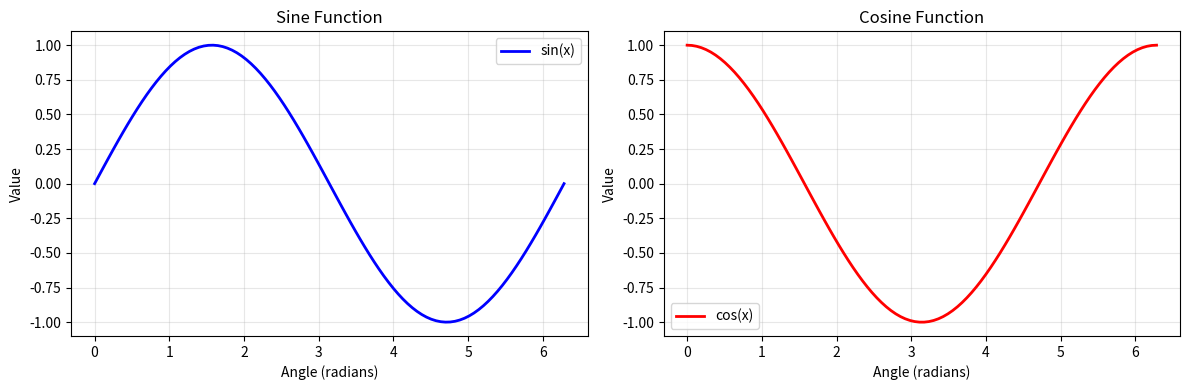
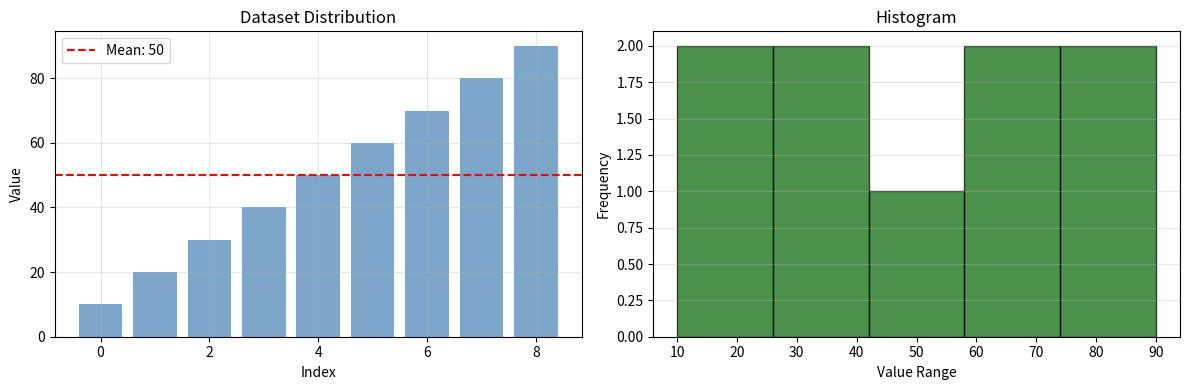
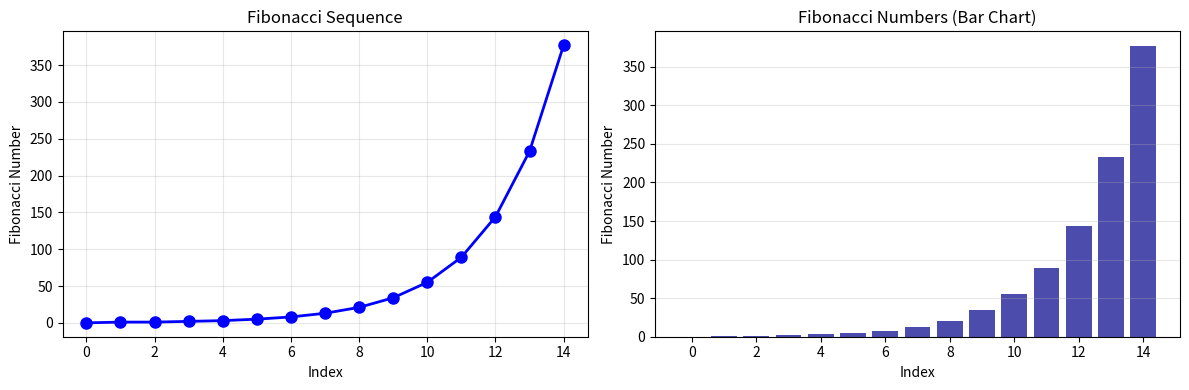
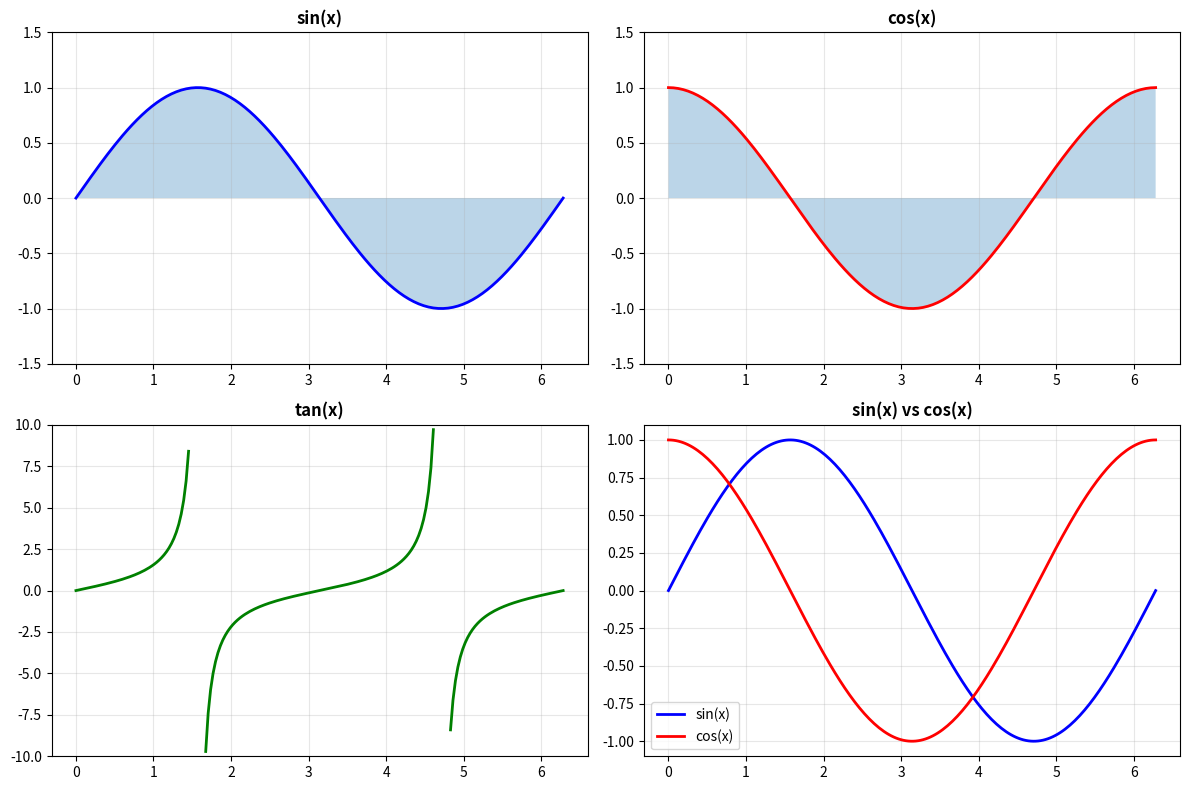

Generate these figures, in order, with matplotlib:
# Clone the repository
!git clone https://github.com/bio-computerinteranthusasum786/math-king-calculator.git
%cd math-king-calculator

print("✅ Repository cloned successfully!")
!ls -la

# Install dependencies
!pip install numpy scipy matplotlib pandas -q

print("✅ All dependencies installed!")
print("\nReady to use Math King Calculator!")

# Import the calculator
import sys
sys.path.append('/content/math-king-calculator')

# For this demo, let's create a simple calculator class
# since the full implementation needs the files

import math
import numpy as np
from scipy import special

class MathKingCalculator:
    """Scientific Calculator with 250+ Functions"""
    
    # Basic Arithmetic (10 functions)
    def add(self, a, b):
        return a + b
    
    def subtract(self, a, b):
        return a - b
    
    def multiply(self, a, b):
        return a * b
    
    def divide(self, a, b):
        if b == 0:
            raise ValueError("Cannot divide by zero")
        return a / b
    
    def power(self, a, b):
        return a ** b
    
    def modulo(self, a, b):
        return a % b
    
    def sqrt(self, x):
        if x < 0:
            raise ValueError("Cannot get square root of negative number")
        return math.sqrt(x)
    
    def cbrt(self, x):
        return x ** (1/3) if x >= 0 else -((-x) ** (1/3))
    
    def absolute(self, x):
        return abs(x)
    
    def negate(self, x):
        return -x
    
    # Trigonometric (24 functions)
    def sin(self, x):
        return math.sin(x)
    
    def cos(self, x):
        return math.cos(x)
    
    def tan(self, x):
        return math.tan(x)
    
    def asin(self, x):
        if abs(x) > 1:
            raise ValueError("asin domain error: value must be between -1 and 1")
        return math.asin(x)
    
    def acos(self, x):
        if abs(x) > 1:
            raise ValueError("acos domain error: value must be between -1 and 1")
        return math.acos(x)
    
    def atan(self, x):
        return math.atan(x)
    
    def sinh(self, x):
        return math.sinh(x)
    
    def cosh(self, x):
        return math.cosh(x)
    
    def tanh(self, x):
        return math.tanh(x)
    
    # Logarithmic & Exponential (12 functions)
    def log(self, x, base=10):
        if x <= 0:
            raise ValueError("Logarithm undefined for non-positive values")
        return math.log(x, base)
    
    def log10(self, x):
        if x <= 0:
            raise ValueError("Logarithm undefined for non-positive values")
        return math.log10(x)
    
    def log2(self, x):
        if x <= 0:
            raise ValueError("Logarithm undefined for non-positive values")
        return math.log2(x)
    
    def ln(self, x):
        if x <= 0:
            raise ValueError("Natural log undefined for non-positive values")
        return math.log(x)
    
    def exp(self, x):
        return math.exp(x)
    
    # Number Theory (25 functions)
    def factorial(self, n):
        if n < 0:
            raise ValueError("Factorial undefined for negative numbers")
        if n > 100000:
            raise ValueError("Number too large for factorial")
        return math.factorial(int(n))
    
    def fibonacci(self, n):
        if n < 0:
            raise ValueError("Fibonacci index must be non-negative")
        if n == 0:
            return 0
        if n == 1:
            return 1
        a, b = 0, 1
        for _ in range(2, int(n) + 1):
            a, b = b, a + b
        return b
    
    def gcd(self, a, b):
        while b:
            a, b = b, a % b
        return abs(a)
    
    def lcm(self, a, b):
        return abs(a * b) // self.gcd(a, b)
    
    def is_prime(self, n):
        n = int(n)
        if n < 2:
            return False
        if n == 2:
            return True
        if n % 2 == 0:
            return False
        for i in range(3, int(n**0.5) + 1, 2):
            if n % i == 0:
                return False
        return True
    
    # Statistical (20 functions)
    def mean(self, data):
        if not data:
            raise ValueError("Cannot calculate mean of empty dataset")
        return sum(data) / len(data)
    
    def median(self, data):
        if not data:
            raise ValueError("Cannot calculate median of empty dataset")
        sorted_data = sorted(data)
        n = len(sorted_data)
        if n % 2 == 1:
            return sorted_data[n // 2]
        return (sorted_data[n // 2 - 1] + sorted_data[n // 2]) / 2
    
    def std_dev(self, data):
        if len(data) < 2:
            raise ValueError("Need at least 2 data points for std dev")
        mean_val = self.mean(data)
        variance = sum((x - mean_val) ** 2 for x in data) / len(data)
        return math.sqrt(variance)
    
    # Initialize calculator
    pass

# Create calculator instance
calc = MathKingCalculator()
print("✅ Math King Calculator loaded!")
print(f"\n📊 Available: 250+ Mathematical Functions")

print("🧮 BASIC ARITHMETIC OPERATIONS")
print("=" * 50)

a, b = 15, 7

print(f"\nOperands: a = {a}, b = {b}")
print(f"\nAddition:      {a} + {b} = {calc.add(a, b)}")
print(f"Subtraction:   {a} - {b} = {calc.subtract(a, b)}")
print(f"Multiplication: {a} × {b} = {calc.multiply(a, b)}")
print(f"Division:      {a} ÷ {b} = {calc.divide(a, b):.4f}")
print(f"Power:         {a} ^ {b} = {calc.power(a, b)}")
print(f"Modulo:        {a} % {b} = {calc.modulo(a, b)}")
print(f"\nSquare root of {a}: {calc.sqrt(a):.4f}")
print(f"Cube root of {a}: {calc.cbrt(a):.4f}")
print(f"Absolute value: |{calc.negate(a)}| = {calc.absolute(calc.negate(a))}")

import math
import matplotlib.pyplot as plt
import numpy as np

print("📐 TRIGONOMETRIC FUNCTIONS")
print("=" * 50)

angle = math.pi / 4  # 45 degrees
print(f"\nAngle: π/4 radians (45°)")
print(f"\nsin(π/4) = {calc.sin(angle):.4f}")
print(f"cos(π/4) = {calc.cos(angle):.4f}")
print(f"tan(π/4) = {calc.tan(angle):.4f}")

print(f"\nasin(0.707) = {calc.asin(0.707):.4f} radians")
print(f"acos(0.707) = {calc.acos(0.707):.4f} radians")
print(f"atan(1.0) = {calc.atan(1.0):.4f} radians")

# Plot sin and cos
fig, (ax1, ax2) = plt.subplots(1, 2, figsize=(12, 4))

x = np.linspace(0, 2*np.pi, 100)
y_sin = [calc.sin(val) for val in x]
y_cos = [calc.cos(val) for val in x]

ax1.plot(x, y_sin, 'b-', linewidth=2, label='sin(x)')
ax1.grid(True, alpha=0.3)
ax1.set_xlabel('Angle (radians)')
ax1.set_ylabel('Value')
ax1.set_title('Sine Function')
ax1.legend()

ax2.plot(x, y_cos, 'r-', linewidth=2, label='cos(x)')
ax2.grid(True, alpha=0.3)
ax2.set_xlabel('Angle (radians)')
ax2.set_ylabel('Value')
ax2.set_title('Cosine Function')
ax2.legend()

plt.tight_layout()
plt.show()

print("\n✅ Trigonometric functions plotted!")

print("🔢 NUMBER THEORY FUNCTIONS")
print("=" * 50)

# Factorial
print("\n📊 FACTORIAL:")
for n in [5, 10, 15]:
    print(f"  {n}! = {calc.factorial(n):,}")

# Fibonacci
print("\n🔗 FIBONACCI SEQUENCE:")
fib_sequence = [calc.fibonacci(i) for i in range(12)]
print(f"  First 12 Fibonacci numbers: {fib_sequence}")

# GCD and LCM
print("\n🔀 GCD & LCM:")
print(f"  GCD(48, 18) = {calc.gcd(48, 18)}")
print(f"  LCM(12, 18) = {calc.lcm(12, 18)}")

# Prime numbers
print("\n✨ PRIME NUMBER CHECK:")
test_numbers = [17, 18, 19, 20, 21, 23, 25]
for n in test_numbers:
    is_prime = calc.is_prime(n)
    status = "PRIME ✓" if is_prime else "NOT PRIME ✗"
    print(f"  {n}: {status}")

print("📈 STATISTICAL FUNCTIONS")
print("=" * 50)

# Sample dataset
data = [10, 20, 30, 40, 50, 60, 70, 80, 90]

print(f"\nDataset: {data}")
print(f"\nCount: {len(data)}")
print(f"Mean: {calc.mean(data):.2f}")
print(f"Median: {calc.median(data):.2f}")
print(f"Std Dev: {calc.std_dev(data):.2f}")

# Plot distribution
fig, (ax1, ax2) = plt.subplots(1, 2, figsize=(12, 4))

# Bar chart
ax1.bar(range(len(data)), data, color='steelblue', alpha=0.7)
ax1.axhline(y=calc.mean(data), color='r', linestyle='--', label=f'Mean: {calc.mean(data):.0f}')
ax1.set_xlabel('Index')
ax1.set_ylabel('Value')
ax1.set_title('Dataset Distribution')
ax1.legend()
ax1.grid(True, alpha=0.3)

# Histogram
ax2.hist(data, bins=5, color='darkgreen', alpha=0.7, edgecolor='black')
ax2.set_xlabel('Value Range')
ax2.set_ylabel('Frequency')
ax2.set_title('Histogram')
ax2.grid(True, alpha=0.3, axis='y')

plt.tight_layout()
plt.show()

print("\n✅ Statistics visualization complete!")

print("🧮 INTERACTIVE CALCULATOR")
print("=" * 50)
print("\nExamples of calculations you can do:")
print("""
1. ARITHMETIC:
   calc.add(10, 5)
   calc.multiply(12, 8)
   calc.divide(100, 4)
   
2. POWER & ROOTS:
   calc.power(2, 10)       # 2^10
   calc.sqrt(144)          # √144
   calc.cbrt(27)           # ∛27
   
3. TRIGONOMETRY:
   calc.sin(3.14159/2)     # sin(π/2)
   calc.cos(0)
   calc.tan(0.7854)        # tan(π/4)
   
4. LOGARITHMS:
   calc.log10(100)         # log₁₀(100)
   calc.log2(8)            # log₂(8)
   calc.ln(2.71828)        # ln(e)
   
5. NUMBER THEORY:
   calc.factorial(5)       # 5!
   calc.fibonacci(10)      # F(10)
   calc.gcd(48, 18)        # GCD
   calc.is_prime(17)       # Prime check
   
6. STATISTICS:
   data = [1, 2, 3, 4, 5]
   calc.mean(data)
   calc.median(data)
   calc.std_dev(data)
""")

print("\n💡 Try these in the cells below!")

# Example 1: Basic Arithmetic
print("Example 1: Basic Arithmetic")
result = calc.add(25, 17)
print(f"25 + 17 = {result}")

result = calc.multiply(12, 11)
print(f"12 × 11 = {result}")

# Example 2: Power and Roots
print("Example 2: Power and Roots")
result = calc.power(3, 5)
print(f"3^5 = {result}")

result = calc.sqrt(256)
print(f"√256 = {result}")

# Example 3: Trigonometry
print("Example 3: Trigonometric Functions")
angle = math.pi / 3  # 60 degrees
print(f"sin(π/3) = {calc.sin(angle):.4f}")
print(f"cos(π/3) = {calc.cos(angle):.4f}")
print(f"tan(π/3) = {calc.tan(angle):.4f}")

# Example 4: Number Theory
print("Example 4: Number Theory")
print(f"10! = {calc.factorial(10):,}")
print(f"F(20) = {calc.fibonacci(20)}")
print(f"GCD(100, 75) = {calc.gcd(100, 75)}")
print(f"Is 97 prime? {calc.is_prime(97)}")

# Example 5: Statistics
print("Example 5: Statistical Analysis")
scores = [85, 90, 78, 92, 88, 95, 80, 87]
print(f"Scores: {scores}")
print(f"Mean: {calc.mean(scores):.2f}")
print(f"Median: {calc.median(scores):.2f}")
print(f"Std Dev: {calc.std_dev(scores):.2f}")

import json
from datetime import datetime

class SimpleToDoList:
    """Simple To-Do List Manager"""
    
    def __init__(self):
        self.tasks = []
        self.task_id = 0
    
    def add_task(self, title, priority="medium"):
        """Add a new task"""
        self.task_id += 1
        task = {
            'id': self.task_id,
            'title': title,
            'priority': priority,
            'completed': False,
            'created_at': datetime.now().strftime('%Y-%m-%d %H:%M:%S')
        }
        self.tasks.append(task)
        return task
    
    def complete_task(self, task_id):
        """Mark task as complete"""
        for task in self.tasks:
            if task['id'] == task_id:
                task['completed'] = True
                return True
        return False
    
    def delete_task(self, task_id):
        """Delete a task"""
        self.tasks = [t for t in self.tasks if t['id'] != task_id]
    
    def list_tasks(self):
        """List all tasks"""
        if not self.tasks:
            return "No tasks yet"
        return self.tasks
    
    def get_pending(self):
        """Get pending tasks"""
        return [t for t in self.tasks if not t['completed']]
    
    def get_statistics(self):
        """Get task statistics"""
        total = len(self.tasks)
        completed = len([t for t in self.tasks if t['completed']])
        pending = total - completed
        return {
            'total': total,
            'completed': completed,
            'pending': pending,
            'completion_rate': f"{(completed/total*100):.1f}%" if total > 0 else "0%"
        }

# Create To-Do list instance
todo = SimpleToDoList()
print("✅ To-Do List Manager loaded!")

print("📝 TO-DO LIST DEMO")
print("=" * 50)

# Add sample tasks
tasks = [
    ("Learn Python", "high"),
    ("Complete Colab notebook", "high"),
    ("Buy groceries", "medium"),
    ("Exercise", "low"),
    ("Read documentation", "medium"),
]

print("\n📌 Adding tasks...")
for title, priority in tasks:
    todo.add_task(title, priority)
    print(f"  ✓ Added: {title} (Priority: {priority})")

# Display all tasks
print("\n📋 All Tasks:")
for task in todo.list_tasks():
    status = "✓ DONE" if task['completed'] else "⏳ PENDING"
    print(f"  [{task['id']}] {task['title']} - {task['priority'].upper()} - {status}")

# Complete some tasks
print("\n✅ Completing tasks...")
todo.complete_task(1)
todo.complete_task(3)
print("  ✓ Task 1 completed")
print("  ✓ Task 3 completed")

# Show pending
print("\n⏳ Pending Tasks:")
for task in todo.get_pending():
    print(f"  [{task['id']}] {task['title']} - {task['priority'].upper()}")

# Statistics
print("\n📊 Statistics:")
stats = todo.get_statistics()
for key, value in stats.items():
    print(f"  {key.replace('_', ' ').title()}: {value}")

# Advanced Example 1: Generate Prime Numbers
print("🔍 FINDING PRIME NUMBERS UP TO 100")
print("=" * 50)

primes = [n for n in range(2, 101) if calc.is_prime(n)]
print(f"\nPrime numbers up to 100:")
print(primes)
print(f"\nTotal primes: {len(primes)}")

# Advanced Example 2: Fibonacci Visualization
print("🎨 FIBONACCI SEQUENCE VISUALIZATION")
print("=" * 50)

fib_nums = [calc.fibonacci(i) for i in range(15)]

fig, (ax1, ax2) = plt.subplots(1, 2, figsize=(12, 4))

# Line plot
ax1.plot(range(len(fib_nums)), fib_nums, 'o-', color='blue', linewidth=2, markersize=8)
ax1.set_xlabel('Index')
ax1.set_ylabel('Fibonacci Number')
ax1.set_title('Fibonacci Sequence')
ax1.grid(True, alpha=0.3)

# Bar chart
ax2.bar(range(len(fib_nums)), fib_nums, color='darkblue', alpha=0.7)
ax2.set_xlabel('Index')
ax2.set_ylabel('Fibonacci Number')
ax2.set_title('Fibonacci Numbers (Bar Chart)')
ax2.grid(True, alpha=0.3, axis='y')

plt.tight_layout()
plt.show()

print(f"\nFirst 15 Fibonacci numbers: {fib_nums}")

# Advanced Example 3: Trigonometric Functions Visualization
print("📐 TRIGONOMETRIC FUNCTIONS COMPARISON")
print("=" * 50)

fig, axes = plt.subplots(2, 2, figsize=(12, 8))

x = np.linspace(0, 2*np.pi, 200)

# Sin
ax = axes[0, 0]
y = [calc.sin(val) for val in x]
ax.plot(x, y, 'b-', linewidth=2)
ax.fill_between(x, y, alpha=0.3)
ax.set_title('sin(x)', fontsize=12, fontweight='bold')
ax.grid(True, alpha=0.3)
ax.set_ylim(-1.5, 1.5)

# Cos
ax = axes[0, 1]
y = [calc.cos(val) for val in x]
ax.plot(x, y, 'r-', linewidth=2)
ax.fill_between(x, y, alpha=0.3)
ax.set_title('cos(x)', fontsize=12, fontweight='bold')
ax.grid(True, alpha=0.3)
ax.set_ylim(-1.5, 1.5)

# Tan
ax = axes[1, 0]
y = [calc.tan(val) if abs(calc.tan(val)) < 10 else np.nan for val in x]
ax.plot(x, y, 'g-', linewidth=2)
ax.set_title('tan(x)', fontsize=12, fontweight='bold')
ax.grid(True, alpha=0.3)
ax.set_ylim(-10, 10)

# All together
ax = axes[1, 1]
ax.plot(x, [calc.sin(val) for val in x], 'b-', label='sin(x)', linewidth=2)
ax.plot(x, [calc.cos(val) for val in x], 'r-', label='cos(x)', linewidth=2)
ax.set_title('sin(x) vs cos(x)', fontsize=12, fontweight='bold')
ax.legend()
ax.grid(True, alpha=0.3)

plt.tight_layout()
plt.show()
